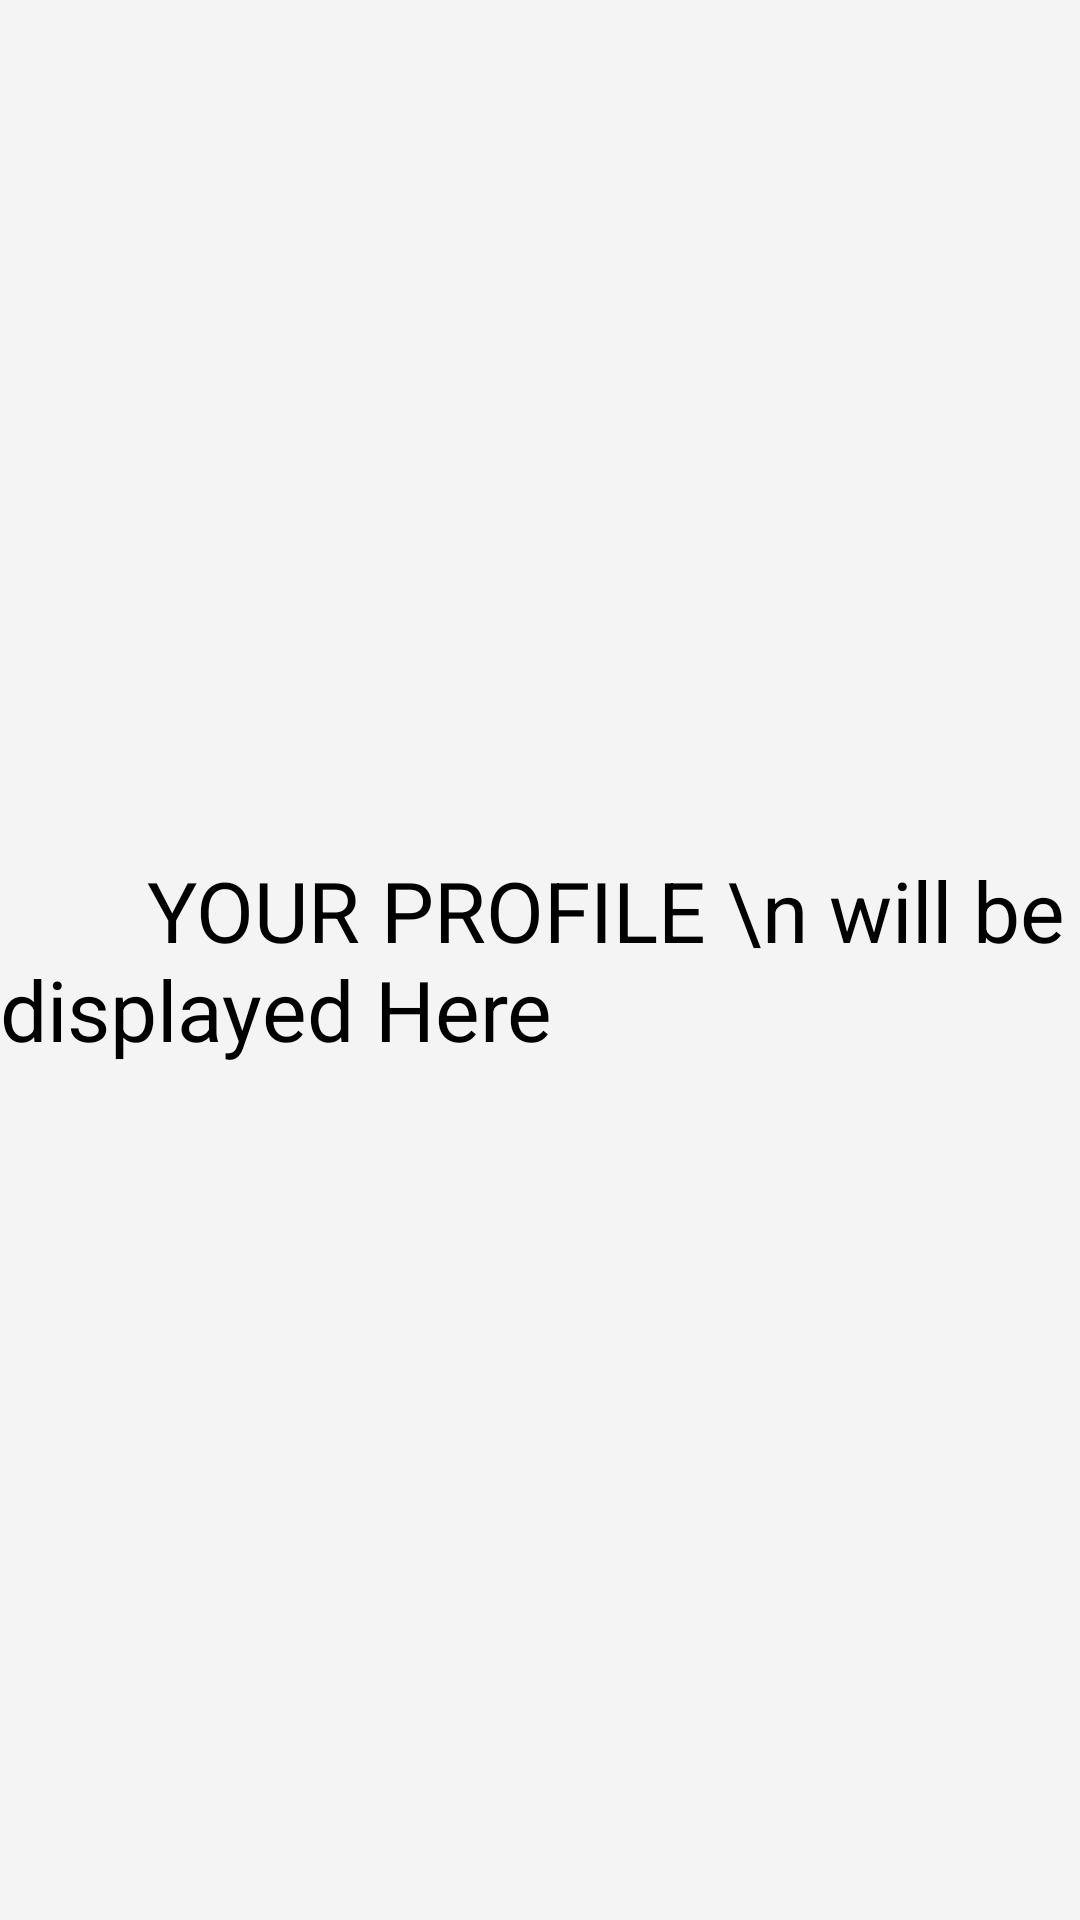

Write the Android layout XML for this screen, with the resource values it uses.
<!-- AndroidManifest.xml: application theme Theme.NutraFresh -->
<!-- res/layout/activity_your_profile.xml -->
<?xml version="1.0" encoding="utf-8"?>
<androidx.constraintlayout.widget.ConstraintLayout xmlns:android="http://schemas.android.com/apk/res/android"
    xmlns:app="http://schemas.android.com/apk/res-auto"
    xmlns:tools="http://schemas.android.com/tools"
    android:layout_width="match_parent"
    android:layout_height="match_parent"
    tools:context=".your_profile">
    <LinearLayout
        android:layout_width="match_parent"
        android:layout_height="match_parent"
        android:background="#F4F4F4"
        android:gravity="center"
        android:orientation="vertical">
        <TextView
            android:id="@+id/ft_desc"
            android:layout_width="wrap_content"
            android:layout_height="wrap_content"
            android:text="       YOUR PROFILE \n will be displayed Here"
            android:layout_gravity="center"
            android:textColor="@color/black"
            android:textSize="28sp" />


    </LinearLayout>


</androidx.constraintlayout.widget.ConstraintLayout>
<!-- resources referenced by this layout -->
<resources>
  <color name="black">#FF000000</color>
  <style name="Theme.NutraFresh" parent="Theme.MaterialComponents.DayNight.NoActionBar">
          
          <item name="colorPrimary">@color/white</item>
          <item name="colorPrimaryVariant">@color/text_color_light</item>
          <item name="colorOnPrimary">@color/white</item>
          
          <item name="colorSecondary">@color/text_color</item>
          <item name="colorSecondaryVariant">@color/teal_700</item>
          <item name="colorOnSecondary">@color/white</item>
          
          <item name="android:statusBarColor">?attr/colorPrimaryVariant</item>
          
      </style>
  <color name="white">#FFFFFFFF</color>
  <color name="text_color_light">#FFADACAC</color>
  <color name="text_color">#FF000000</color>
  <color name="teal_700">#FF018786</color>
</resources>
